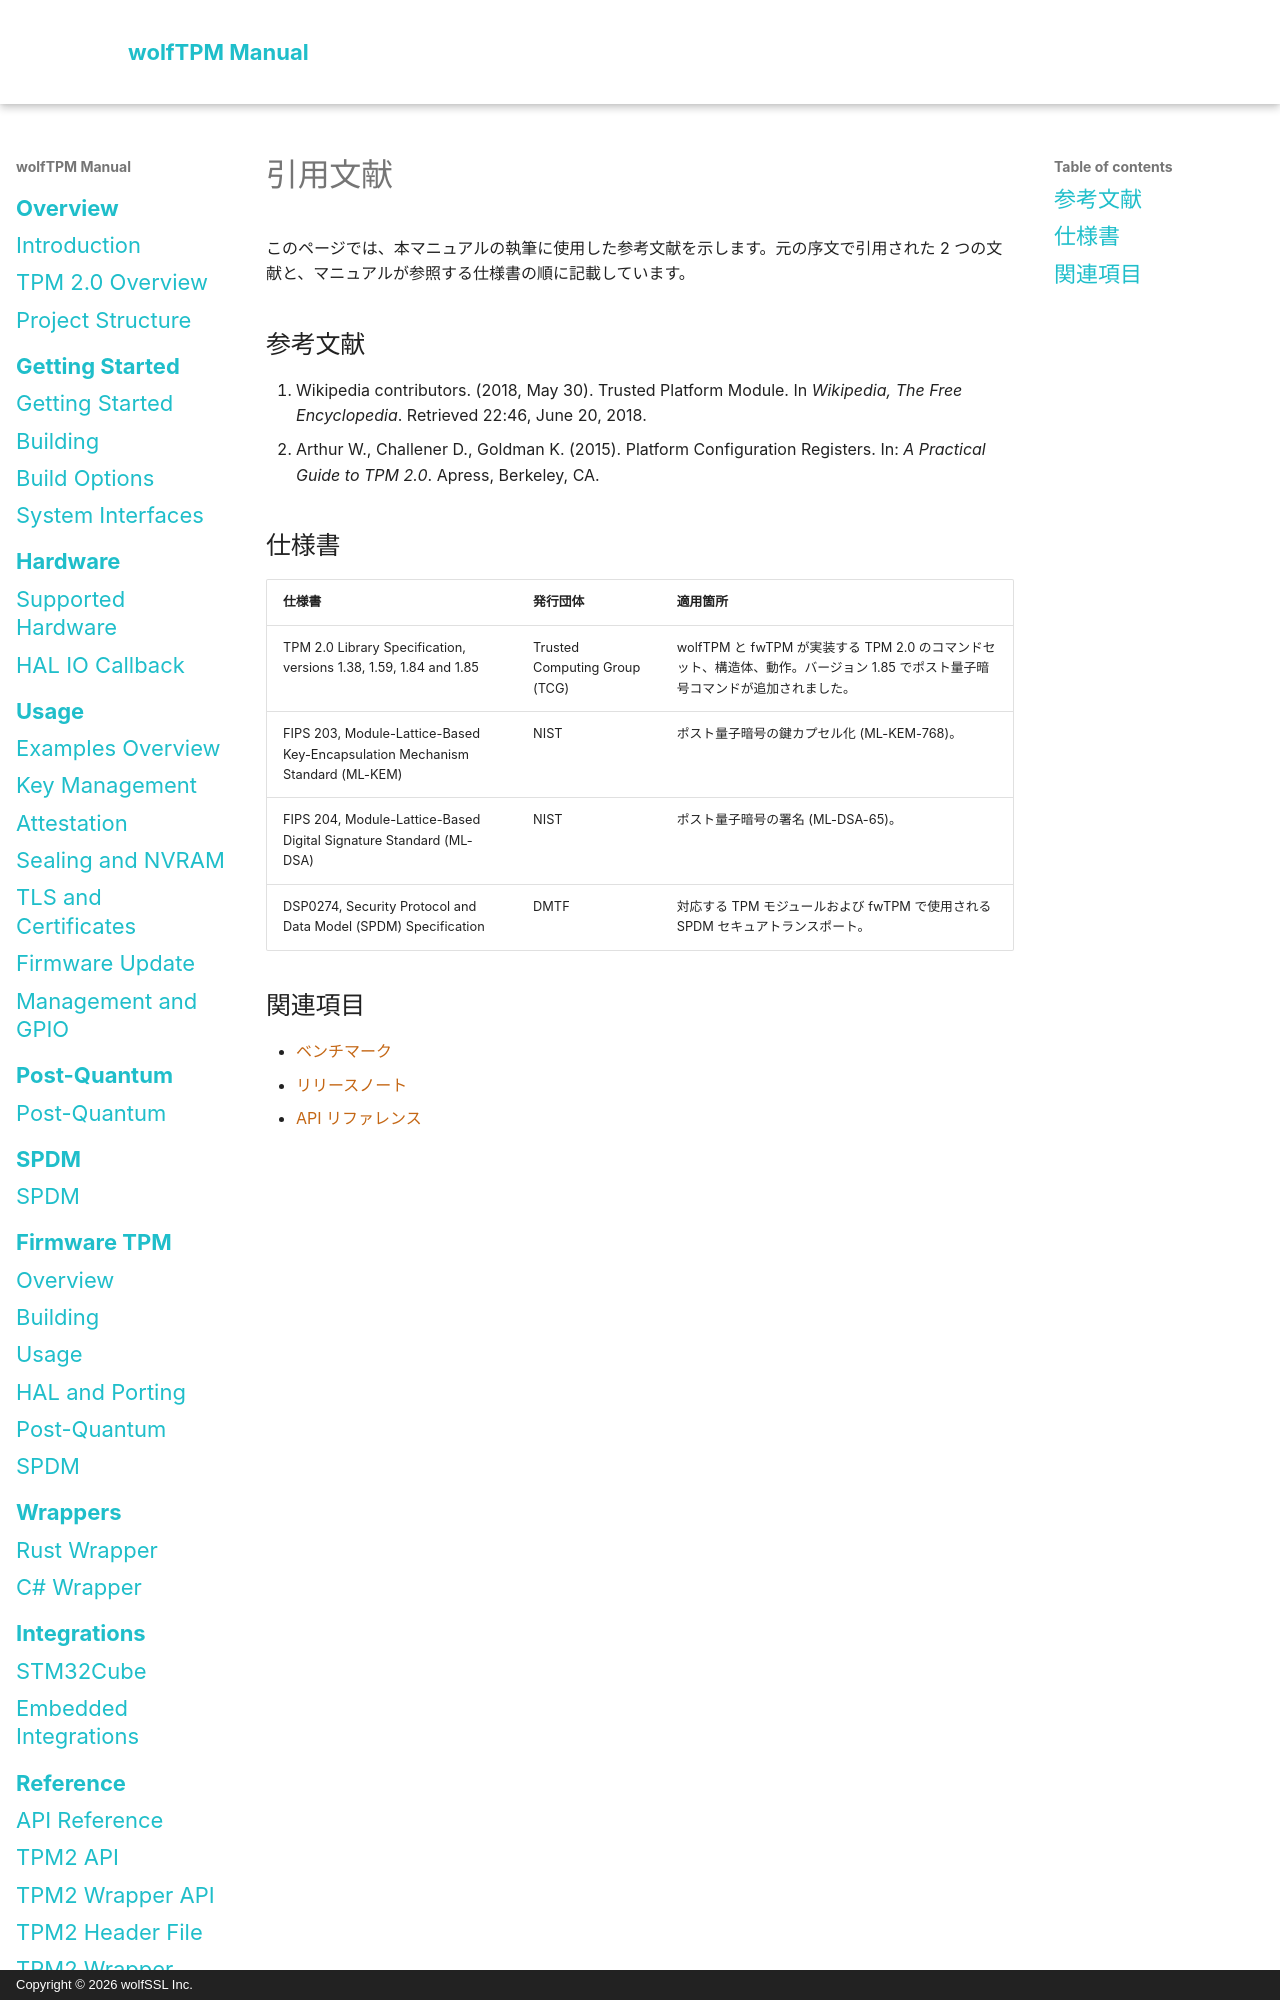

repository: wolfSSL/wolfTPM · page: ja/cited-sources.html · generator: mkdocs · copyright: Copyright © 2026 wolfSSL Inc.

# 引用文献

このページでは、本マニュアルの執筆に使用した参考文献を示します。元の序文で引用された 2 つの文献と、マニュアルが参照する仕様書の順に記載しています。

## 参考文献

1. Wikipedia contributors. (2018, May 30). Trusted Platform Module. In _Wikipedia, The Free Encyclopedia_. Retrieved 22:46, June 20, 2018.
2. Arthur W., Challener D., Goldman K. (2015). Platform Configuration Registers. In: _A Practical Guide to TPM 2.0_. Apress, Berkeley, CA.
